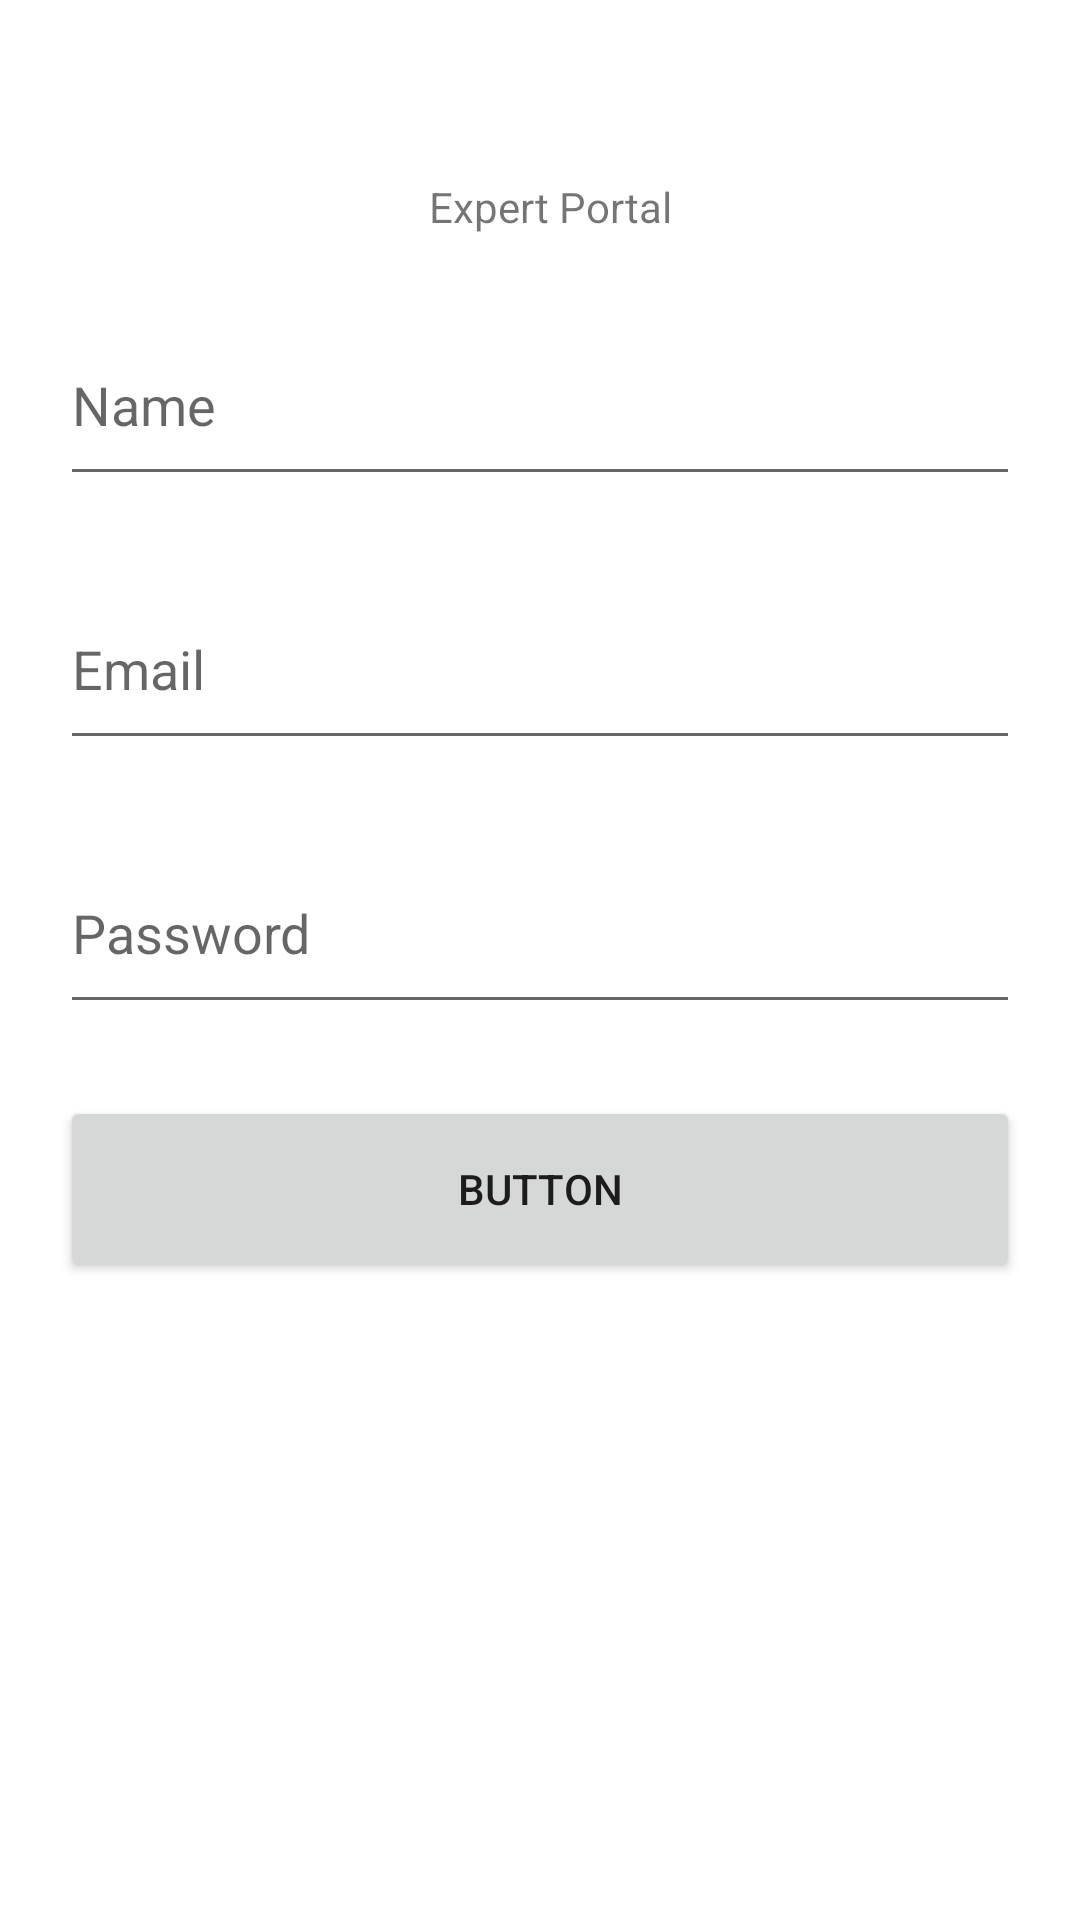

Produce the Android XML layout that renders to this screen, including the resource entries it uses.
<!-- AndroidManifest.xml: application theme Theme.ExpertPortal -->
<!-- res/layout/activity_register.xml -->
<?xml version="1.0" encoding="utf-8"?>
<androidx.constraintlayout.widget.ConstraintLayout xmlns:android="http://schemas.android.com/apk/res/android"
    xmlns:app="http://schemas.android.com/apk/res-auto"
    xmlns:tools="http://schemas.android.com/tools"
    android:layout_width="match_parent"
    android:layout_height="match_parent"
    tools:context=".Register">

    <TextView
        android:id="@+id/textView3"
        android:layout_width="wrap_content"
        android:layout_height="wrap_content"
        android:layout_marginStart="176dp"
        android:layout_marginTop="95dp"
        android:layout_marginEnd="177dp"
        android:layout_marginBottom="617dp"
        android:text="ANTI BULLYING "
        android:textAppearance="@style/TextAppearance.AppCompat.Large"
        android:textSize="34sp"
        app:layout_constraintBottom_toBottomOf="parent"
        app:layout_constraintEnd_toEndOf="parent"
        app:layout_constraintStart_toStartOf="parent"
        app:layout_constraintTop_toTopOf="parent" />

    <TextView
        android:id="@+id/textView4"
        android:layout_width="wrap_content"
        android:layout_height="wrap_content"
        android:layout_marginStart="180dp"
        android:layout_marginTop="23dp"
        android:layout_marginEnd="173dp"
        android:layout_marginBottom="562dp"
        android:text="Expert Portal"
        app:layout_constraintBottom_toBottomOf="parent"
        app:layout_constraintEnd_toEndOf="parent"
        app:layout_constraintStart_toStartOf="parent"
        app:layout_constraintTop_toBottomOf="@+id/textView3" />

    <LinearLayout
        android:layout_width="0dp"
        android:layout_height="538dp"
        android:layout_marginStart="20dp"
        android:layout_marginTop="23dp"
        android:layout_marginEnd="20dp"
        android:layout_marginBottom="1dp"
        android:orientation="vertical"
        app:layout_constraintBottom_toBottomOf="parent"
        app:layout_constraintEnd_toEndOf="parent"
        app:layout_constraintStart_toStartOf="parent"
        app:layout_constraintTop_toBottomOf="@+id/textView4">

        <EditText
            android:id="@+id/RegisterName"
            android:layout_width="match_parent"
            android:layout_height="64dp"
            android:ems="10"
            android:hint="Name"
            android:inputType="textPersonName" />

        <LinearLayout
            android:layout_width="match_parent"
            android:layout_height="24dp"
            android:orientation="vertical"></LinearLayout>

        <EditText
            android:id="@+id/RegisterEmail"
            android:layout_width="match_parent"
            android:layout_height="64dp"
            android:ems="10"
            android:hint="Email"
            android:inputType="textPersonName" />

        <LinearLayout
            android:layout_width="match_parent"
            android:layout_height="24dp"
            android:orientation="vertical"></LinearLayout>

        <EditText
            android:id="@+id/RegisterPassword"
            android:layout_width="match_parent"
            android:layout_height="64dp"
            android:ems="10"
            android:hint="Password"
            android:inputType="textPersonName" />

        <LinearLayout
            android:layout_width="match_parent"
            android:layout_height="24dp"
            android:orientation="vertical"></LinearLayout>

        <Button
            android:id="@+id/registerAccount"
            android:layout_width="match_parent"
            android:layout_height="62dp"
            android:text="Button" />

    </LinearLayout>

</androidx.constraintlayout.widget.ConstraintLayout>
<!-- resources referenced by this layout -->
<resources>
  <style name="Theme.ExpertPortal" parent="Theme.MaterialComponents.DayNight.NoActionBar">
          
          <item name="colorPrimary">@color/purple_500</item>
          <item name="colorPrimaryVariant">@color/purple_700</item>
          <item name="colorOnPrimary">@color/white</item>
          
          <item name="colorSecondary">@color/teal_200</item>
          <item name="colorSecondaryVariant">@color/teal_700</item>
          <item name="colorOnSecondary">@color/black</item>
          
          <item name="android:statusBarColor" tools:targetApi="l">?attr/colorPrimaryVariant</item>
          
      </style>
  <!-- not gathered from this repository: default colours our renderer supplied (Android Studio template values) -->
  <color name="purple_500">#FF6200EE</color>
  <color name="purple_700">#FF3700B3</color>
  <color name="teal_200">#FF03DAC5</color>
  <color name="teal_700">#FF018786</color>
  <color name="black">#FF000000</color>
  <color name="white">#FFFFFFFF</color>
</resources>
